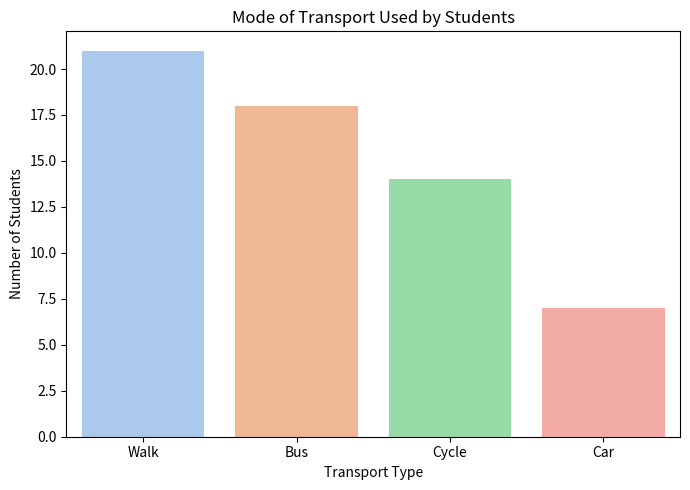

Write the Python code that produced this figure.
"""
Module 6, Case Study 7: Choosing the Right Chart
A dataset contains:
- Type of transport used by students (Bus, Cycle, Walk, Car)
- Marks obtained by students
- Height and weight of students

a) Match each data type with the correct Seaborn visualization.
b) Justify each choice.
c) Write a Seaborn program to plot any one of the selected visualizations.
d) Explain the importance of choosing the correct chart.
"""
import seaborn as sns
import numpy as np
import pandas as pd
import matplotlib.pyplot as plt

print("""
a) & b) Matching data types to visualizations:

1. Type of transport (categorical) -> Count Plot (sns.countplot)
   Justification: shows the frequency of each transport category, ideal for comparing
   how many students use each mode of transport.

2. Marks obtained by students (single numeric variable) -> Histogram / KDE plot
   (sns.histplot)
   Justification: shows the distribution/shape of the marks across all students.

3. Height and weight of students (two numeric variables) -> Scatter Plot (sns.scatterplot)
   Justification: shows the relationship/correlation between two continuous variables like
   height and weight.
""")

# c - example: count plot for transport type
np.random.seed(6)
transport = np.random.choice(["Bus", "Cycle", "Walk", "Car"], 60, p=[0.4, 0.2, 0.25, 0.15])
df = pd.DataFrame({"Transport": transport})

plt.figure(figsize=(7, 5))
sns.countplot(data=df, x="Transport", order=df["Transport"].value_counts().index, palette="pastel")
plt.title("Mode of Transport Used by Students")
plt.xlabel("Transport Type")
plt.ylabel("Number of Students")
plt.tight_layout()
plt.savefig("m6_cs7_transport_countplot.png")
print("Saved count plot to m6_cs7_transport_countplot.png")

print("""
d) Importance of choosing the correct chart: The right chart accurately conveys the
   nature of the data (categorical vs. continuous, single variable vs. relationship
   between variables) without misleading the viewer. An incorrect chart choice (e.g., a
   pie chart for continuous height/weight data) can obscure patterns, confuse the
   audience, or lead to wrong conclusions, whereas the correct chart makes insights clear,
   accurate, and quick to grasp.
""")
